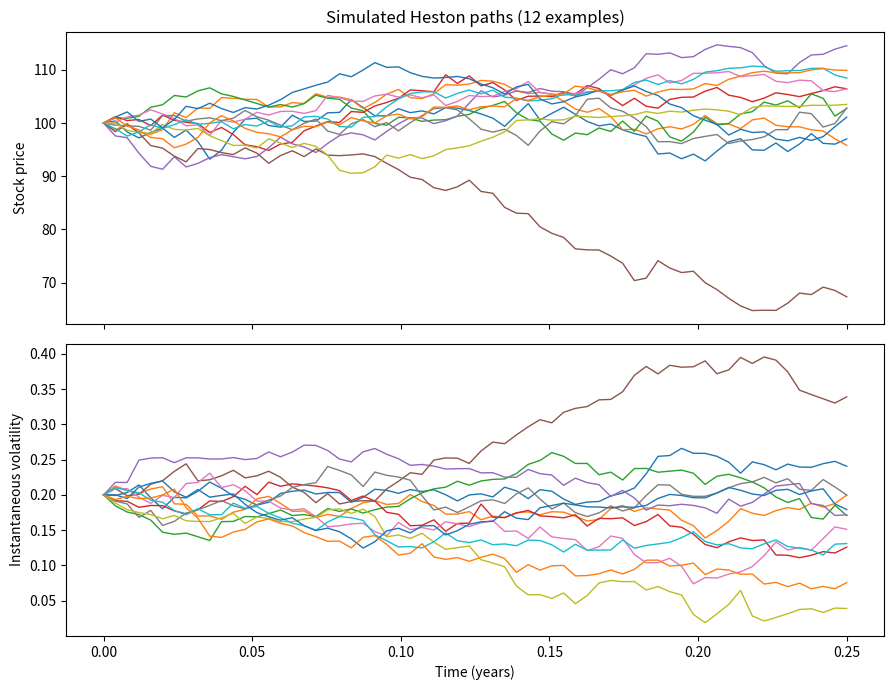

Reproduce this figure in Python. (Note: this script raises an exception after producing the figure.)
"""Task 1: Heston model setup and path simulation (risk-neutral measure)."""
import numpy as np
import matplotlib.pyplot as plt
from pathlib import Path


# Example parameters; chosen for an illustrative 3-month European call.
S0 = 100.0                  # initial stock price
v0 = 0.04                   # initial variance
r = 0.03                    # risk-free rate
kappa = 2.0                 # mean reversion rate
theta = 0.04                # long-term variance
xi = 0.30                   # volatility of variance
rho = -0.70                 # correlation between stock and variance   

T = 0.25                    # time to maturity (in years)
K = 100.0                   # strike price

n_steps = 63                 # daily hedging, approx. 252 trading days/year
n_paths = 10_000             # number of Monte Carlo paths
seed = 42                    # random seed for reproducibility


def simulate_heston(S0, v0, r, kappa, theta, xi, rho, T, n_steps, n_paths, seed=42):
    """Simulate Heston S and v on a risk-neutral grid.

    Full-truncation Euler for raw variance, and log-Euler for the stock.
    The raw variance can be negative numerically. Only max(v, 0) is used
    in the drift/diffusion coefficients and as the reported usable variance.
    """

    """First check whether the parameters are valid."""
    if not (-1 <= rho <= 1):
        raise ValueError('rho must be between -1 and 1')
    if min(S0, v0, kappa, theta, xi, T) < 0 or n_steps < 1 or n_paths < 1:
        raise ValueError('Invalid parameters')

    """Set up the simulation grid and arrays."""
    rng = np.random.default_rng(seed)
    dt = T / n_steps
    times = np.linspace(0.0, T, n_steps + 1)
    S = np.empty((n_paths, n_steps + 1), dtype=float)
    v_raw = np.empty_like(S)
    S[:, 0] = S0
    v_raw[:, 0] = v0

    for i in range(n_steps):
        #Construct two brownian increments with correlation rho
        z1 = rng.standard_normal(n_paths)   #Standard normal for the first Brownian increment
        z_ind = rng.standard_normal(n_paths)    #Independent standard normal for the second Brownian increment
        z2 = rho * z1 + np.sqrt(1 - rho**2) * z_ind     #So that the correlation between z1 and z2 is rho and the variance of z2 is 1
        v_pos = np.maximum(v_raw[:, i], 0.0)
        #Update the stock price using log-Euler and the raw variance using full-truncation Euler
        S[:, i + 1] = S[:, i] * np.exp(
            (r - 0.5 * v_pos) * dt + np.sqrt(v_pos * dt) * z1
        )               #Derived by Itos Lemma for log(S) 
        v_raw[:, i + 1] = (
            v_raw[:, i] + kappa * (theta - v_pos) * dt
            + xi * np.sqrt(v_pos * dt) * z2
        )

    return times, S, np.maximum(v_raw, 0.0), v_raw


def main():
    times, S, v, v_raw = simulate_heston(
        S0, v0, r, kappa, theta, xi, rho, T, n_steps, n_paths, seed
    )
    payoff = np.maximum(S[:, -1] - K, 0.0)  #Formula for payoff of a European call option
    disc_mean = np.exp(-r*T) * S[:, -1].mean()  #Discounted mean of the terminal stock price
    print(f'S paths shape: {S.shape}')
    print(f'Variance paths shape: {v.shape}')
    print(f'Mean discounted terminal stock price: {disc_mean:.4f} (target {S0:.4f})')
    print(f'Fraction of negative raw variance grid values: {(v_raw < 0).mean():.5%}')
    print(f'Monte Carlo discounted call payoff (illustrative): {np.exp(-r*T)*payoff.mean():.4f}')
    print(f'Feller check 2*kappa*theta >= xi**2: {2*kappa*theta >= xi**2}')

    fig, axes = plt.subplots(2, 1, figsize=(9, 7), sharex=True)
    for j in range(12):     #Actually we have 10,000 paths but we only plot 12 for clarity
        axes[0].plot(times, S[j], lw=1)
        axes[1].plot(times, np.sqrt(v[j]), lw=1)
    axes[0].set(ylabel='Stock price', title='Simulated Heston paths (12 examples)')
    axes[1].set(xlabel='Time (years)', ylabel='Instantaneous volatility')
    fig.tight_layout()


    output_path = Path(__file__).resolve().parent / "heston_simulated_paths.png"

    fig.savefig(output_path, dpi=160)
    plt.show()


if __name__ == '__main__':
    main()
